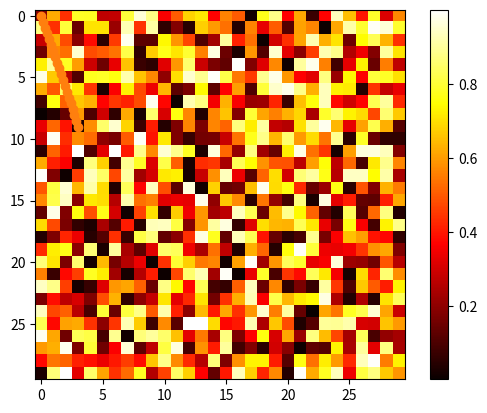

The matplotlib source for this figure:
import numpy as np

L = range(1000)

%timeit [i**2 for i in L]

a = np.arange(1000)

%timeit a**2

a = np.array([0, 1, 2, 3])
a

a.ndim

a.shape

len(a)

b = np.array([[0, 1, 2], [3, 4, 5]])  # 2 x 3 array
b

b.ndim

b.shape

len(b)  # returns the size of the first dimension

a = np.arange(10) # 0 .. n-1
a

b = np.arange(1, 9, 2)  # start, end (exclusive), step
b

c = np.linspace(0, 1, 6)  # start, end, num-points
c

d = np.linspace(0, 1, 5, endpoint=False)
d

a = np.ones((3,3))
a

b = np.zeros((2,2))
b

c = np.eye(3)
c

d = np.diag(np.array([1,2,3,4]))
d

np.random.rand(4)  # uniform in [0, 1]

np.random.randn(4)  # Gaussian

np.random.seed(1234)  # Setting the random seed

%matplotlib inline

import matplotlib.pyplot as plt

# 1D plotting:
x = np.linspace(0, 3, 20)
y = np.linspace(0, 9, 20)
plt.plot(x, y)
plt.plot(x, y, 'o')  # dot plot

# 2D arrays
image = np.random.rand(30, 30)
plt.imshow(image, cmap=plt.cm.hot)
plt.colorbar()

a = np.arange(10)
a

a[0], a[2], a[-1]

a = np.diag(np.arange(3))
a

a[1, 1]

a[2, 1] = 10  # third row, second columnt
a

a[1]

a = np.arange(10)
a

b = a[::2]
b

np.may_share_memory(a, b)

b[0] = 12
b

a

a = np.arange(10)
c = a[::2].copy()  # force a copy
c[0] = 12
a

c

np.may_share_memory(a, c)

np.random.seed(3)
a = np.random.randint(0, 20, 15)
a

(a % 3 == 0)

mask = (a % 3 == 0)
extract_from_a = a[mask]  # or, a[a%3==0]
extract_from_a            # extract a sub-array with the mask

a[a % 3 == 0] = -1
a



# Indexing with an array of integers
a = np.arange(0, 100, 10)

a[[2,3,2,4,2]]

